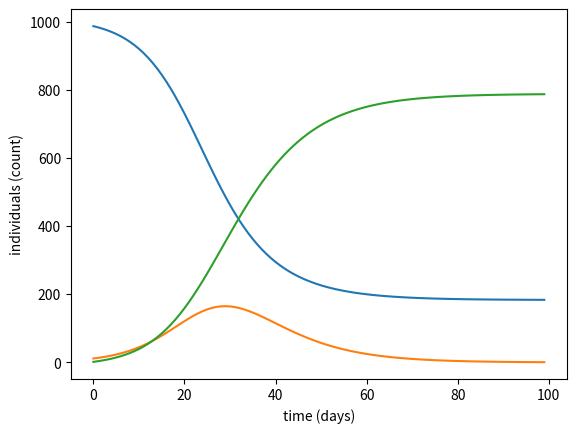

Reproduce this figure in Python.
import matplotlib.pyplot as plt

def params(**kwds):
  P = {} # initialize empty dict
  P['pop_size'] = 1000
  P['inf_init'] = 10
  P['eff_rate'] = 3.0 * 0.1
  P['inf_dur']  = 7.0
  P['t_max']    = 100
  P.update(**kwds) # overwrite defaults
  return P # don't forget to return!

def solve(P):
  # initial conditions
  S = P['pop_size'] - P['inf_init']
  I = P['inf_init']
  R = 0
  N = S+I+R # = P['pop_size']
  X = {k:[] for k in 'tSIR'} # initialize output
  tvec = range(P['t_max'])   # integer steps
  for t in tvec:
    # modify S,I,R directly
    S += -P['eff_rate']*S*I/N
    I += +P['eff_rate']*S*I/N -1/P['inf_dur']*I
    R +=                      +1/P['inf_dur']*I
    # log state
    X['t'].append(t)
    X['S'].append(S)
    X['I'].append(I)
    X['R'].append(R)
  return X

def plot(X):
  for k in 'SIR':
    plt.plot(X['t'],X[k],label=k)
  plt.xlabel('time (days)')
  plt.ylabel('individuals (count)')
  plt.show()

# main
P = params()
X = solve(P)
plot(X)
